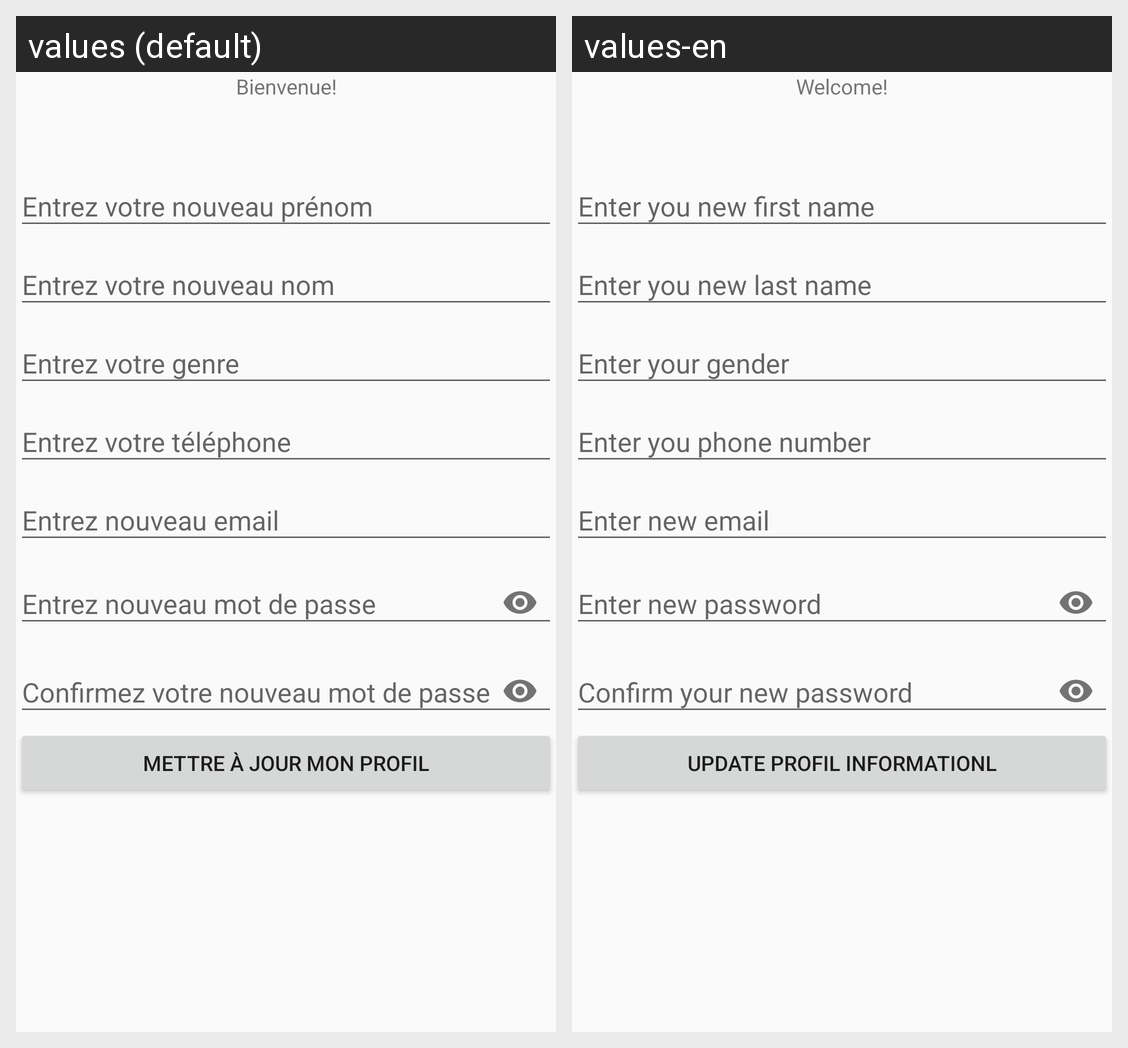

Strings drawn on this Android screen and how each of the app's shown locales translates them:
Android screen res/layout/activity_update_liste.xml rendered under 2 locales, left to right: values (default), values-en. Device: Nexus 5 (rendered at 1080×1920; each locale shown at half size, 540×960, under a caption strip naming it); theme Theme.AppCompat.Light.
Strings drawn on this screen, with the default value and each locale's value (text and hints the layout hard-codes, and strings that could not be matched under every locale, appear in the picture but are not listed):

bienvenue
  values: Bienvenue!
  values-en: Welcome!

entrez_votre_newprenom
  values: Entrez votre nouveau prénom
  values-en: Enter you new first name

entrez_votre_new_nom
  values: Entrez votre nouveau nom
  values-en: Enter you new last name

entrez_votre_genre
  values: Entrez votre genre
  values-en: Enter your gender

entrez_votre_telephone
  values: Entrez votre téléphone
  values-en: Enter you phone number

entrez_new_email
  values: Entrez nouveau email
  values-en: Enter new email

new_mdp
  values: Entrez nouveau mot de passe
  values-en: Enter new password

new_mdp_confirm
  values: Confirmez votre nouveau mot de passe
  values-en: Confirm your new password

mettre_jour_mon_profil
  values: Mettre à jour mon profil
  values-en: Update profil informationl
